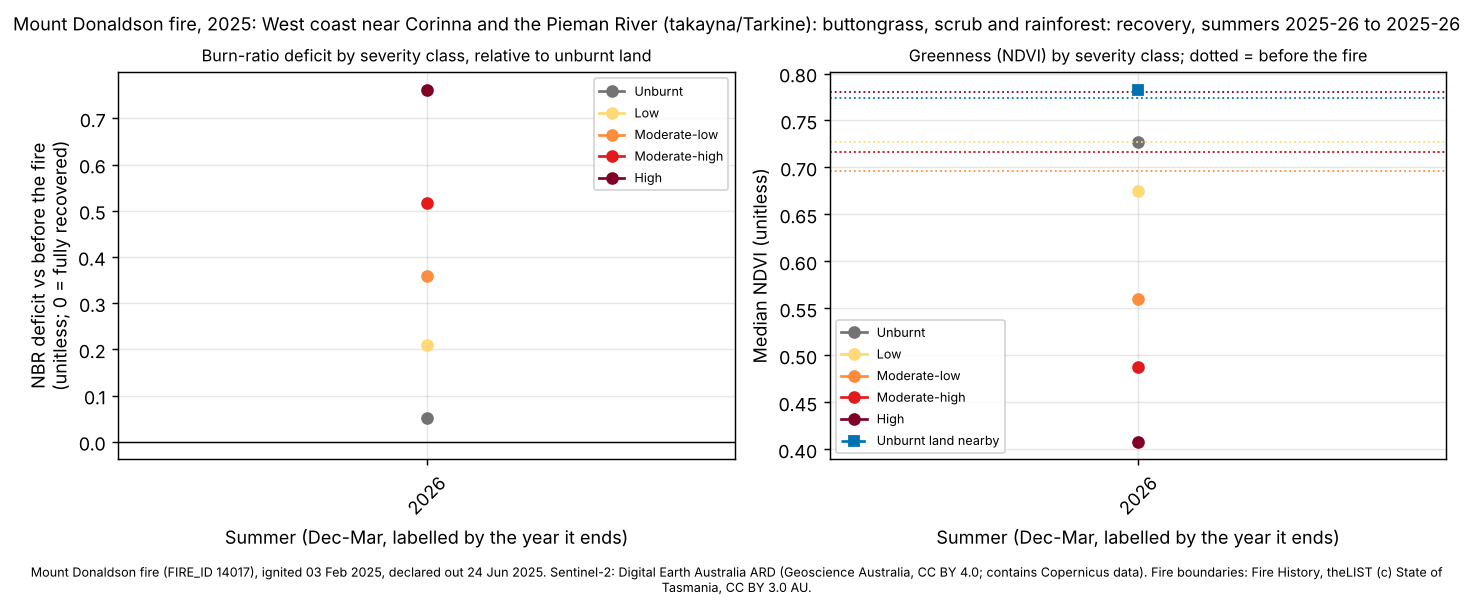

The data file committed next to this chart (first rows):
site, summer, years_since, dates, control_drop, control_ndvi, deficit_unburnt, ndvi_unburnt, deficit_low, ndvi_low, deficit_moderate-low, ndvi_moderate-low, deficit_moderate-high, ndvi_moderate-high, deficit_high, ndvi_high
mount-donaldson, 2026, 1, 2025-12-07;2025-12-17;2026-01-16;2026-01…, -0.0299, 0.7827, 0.0505, 0.7276, 0.2085, 0.6749, 0.3589, 0.5601, 0.5178, 0.4878, 0.7619, 0.4081
